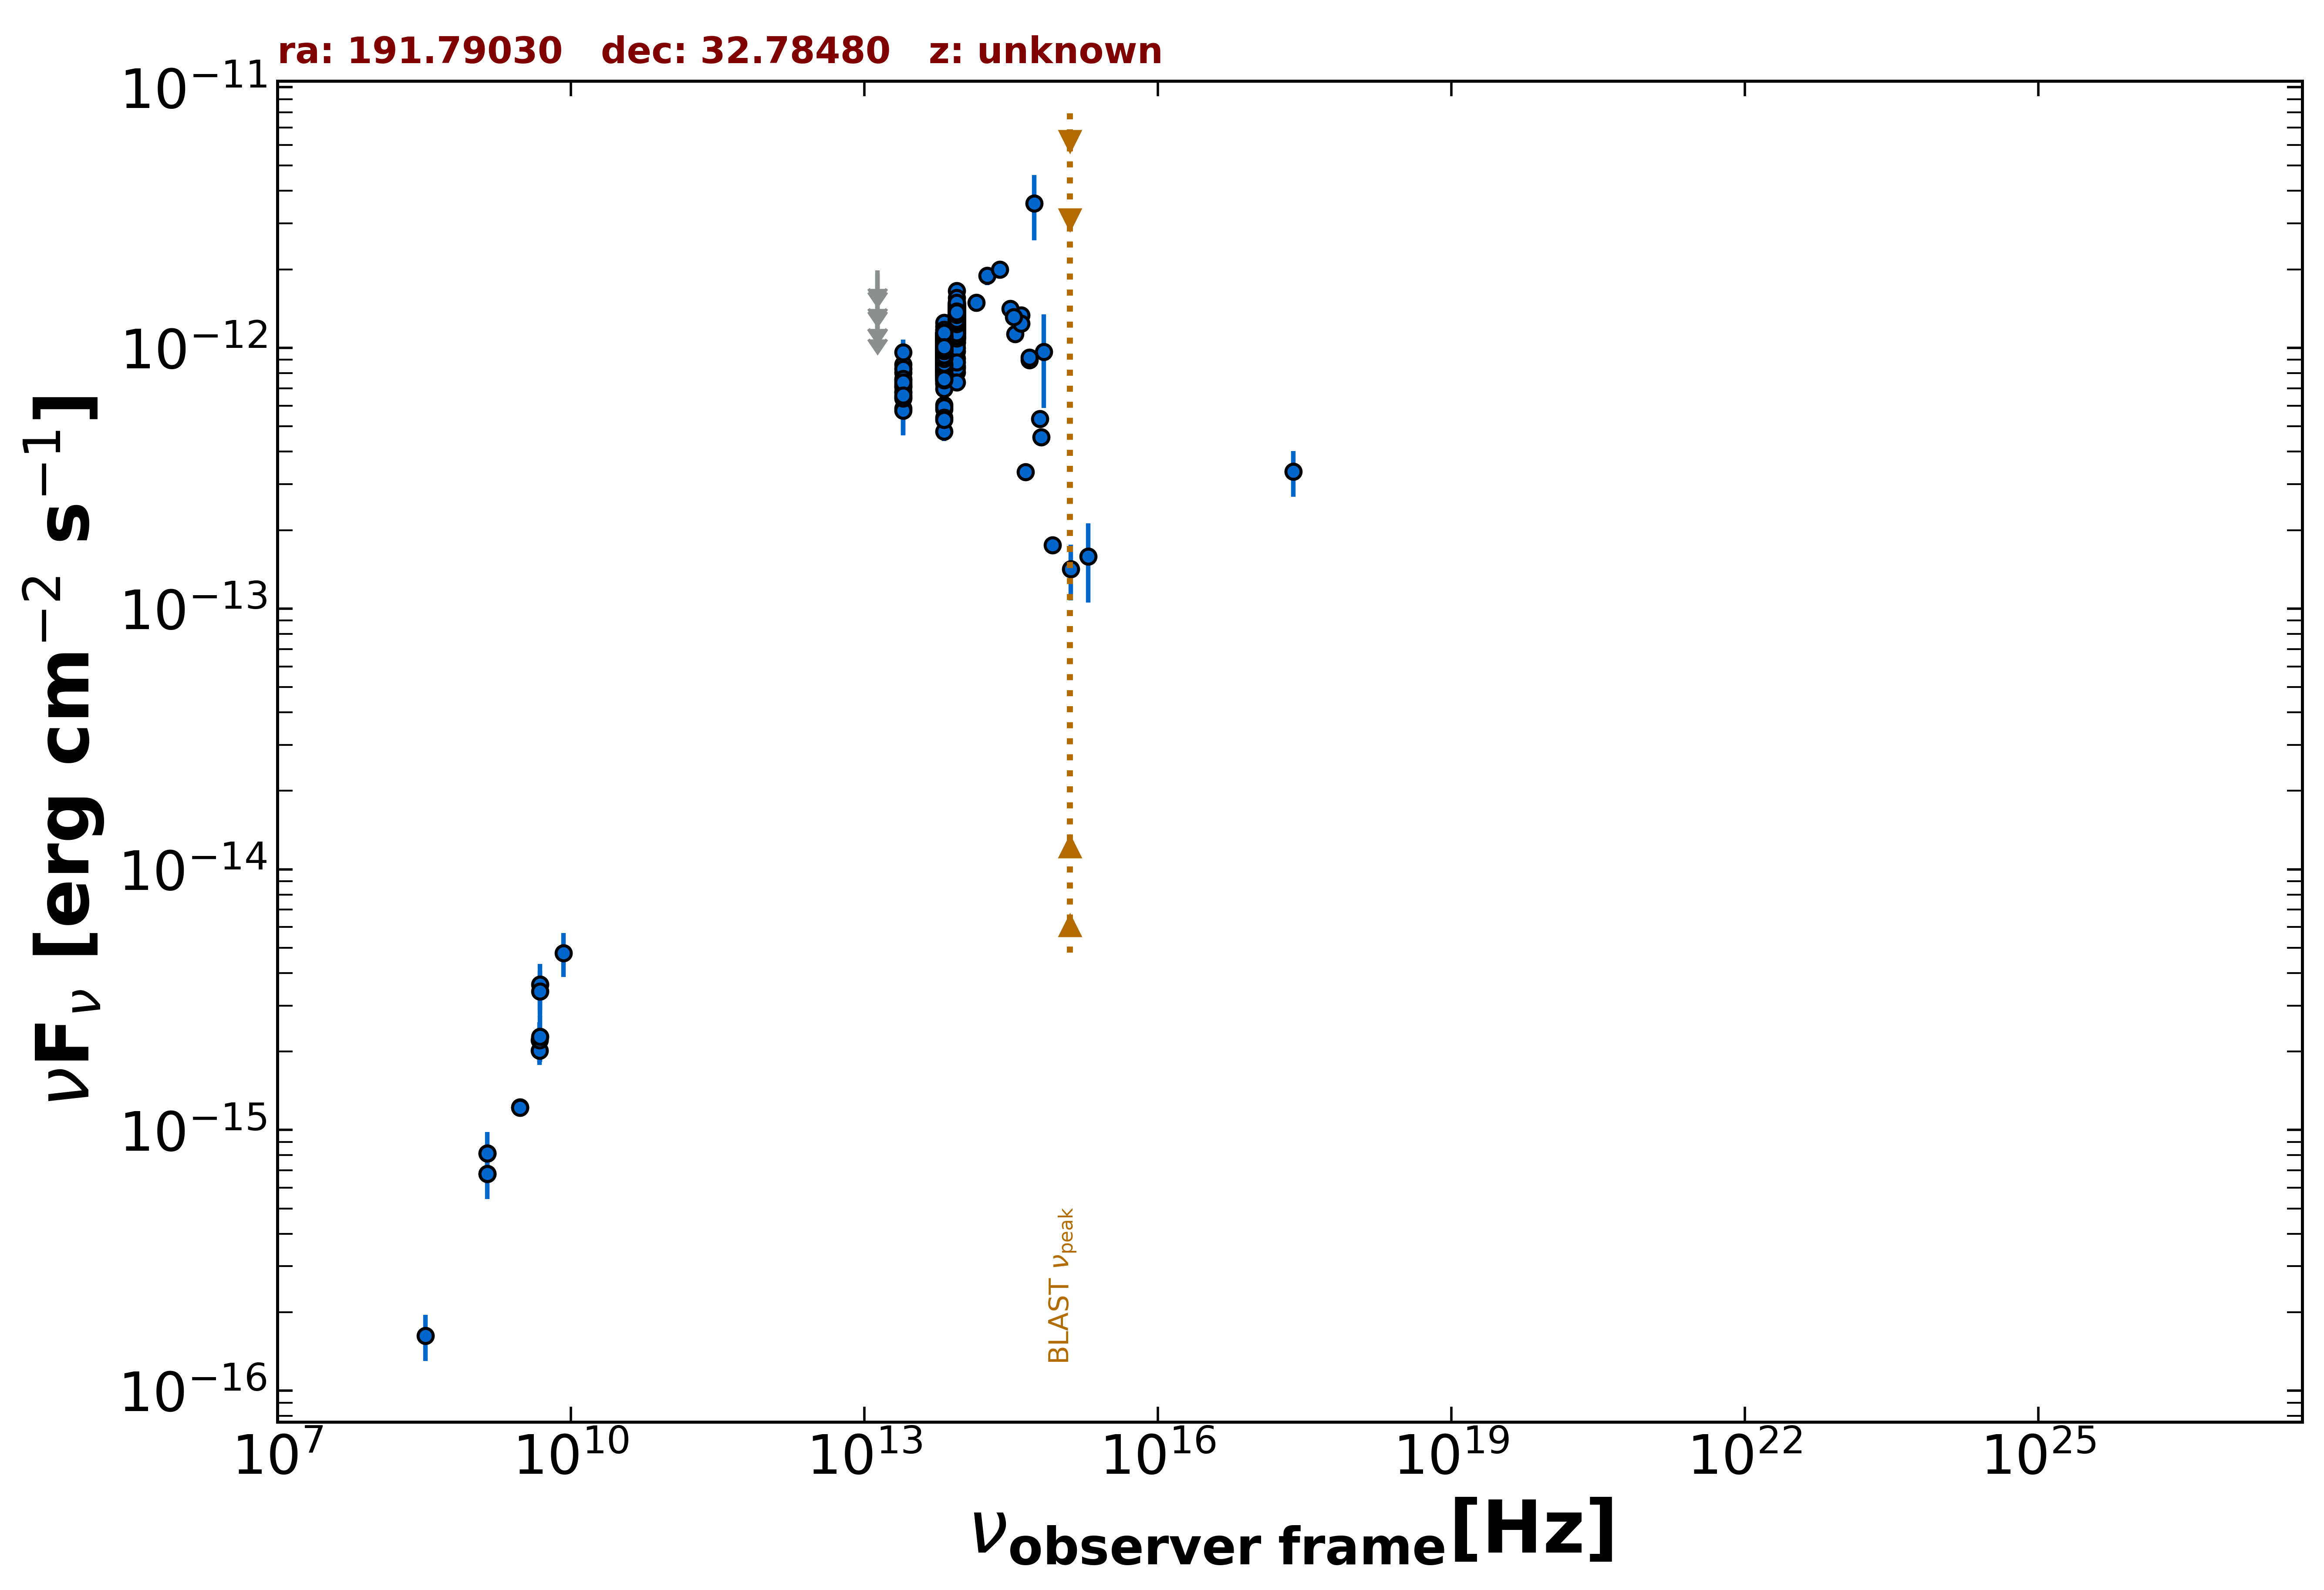

Source data for this figure (header and first rows):
freq., flux, err_flux, MJD_start, MJD_end, flag, catalog, reference
1.400e+09, 6.790e-16, 1.700e-18, 55000, 55000, , FIRST, White et al. 1997  ApJ  475 479
1.400e+09, 8.148e-16, 3.360e-17, 55000, 55000, , NVSS, Condon et al. 1998  AJ  115  1693
3.000e+09, 1.222e-15, 6.500e-18, 55000, 55000, , VLASSQL, Gordon et al. 2021  ApJS  255  30
3.000e+09, 1.217e-15, 6.500e-18, 55000, 55000, , VLASSQL, Gordon et al. 2021  ApJS  255  30
2.418e+17, 3.356e-13, 6.710e-14, 55000, 55000, , RASS, Boller et al. 2016  A&A  103  1
4.800e+09, 2.016e-15, 2.400e-16, 55000, 55000, , GB6, Gregory et al. 1996  ApJS  103  427
4.800e+09, 2.208e-15, 3.840e-16, 55000, 55000, , GB87, Gregory et al. 1992  VizieR  VIII/14/j20…
1.389e+14, 1.490e-12, 1.125e-13, 55000, 55000, , 2MASS, Skrutskie et al. 2006  AJ  131  1163
1.804e+14, 1.890e-12, 1.500e-13, 55000, 55000, , 2MASS, Skrutskie et al. 2006  AJ  131  1163
2.427e+14, 1.997e-12, 1.530e-13, 55000, 55000, , 2MASS, Skrutskie et al. 2006  AJ  131  1163
8.817e+13, 1.398e-12, 3.500e-15, 55000, 55000, , UNWISE, Schlafly et al. 2019  ApJS  240  30
6.517e+13, 9.620e-13, 4.700e-15, 55000, 55000, , UNWISE, Schlafly et al. 2019  ApJS  240  30
8.817e+13, 1.355e-12, 3.000e-14, 55000, 55000, , WISE, Wright et al. 2010  AJ  140  1868
6.517e+13, 1.047e-12, 2.400e-14, 55000, 55000, , WISE, Wright et al. 2010  AJ  140  1868
2.498e+13, 7.237e-13, 3.670e-14, 55000, 55000, , WISE, Wright et al. 2010  AJ  140  1868
1.363e+13, 9.611e-13, 1.617e-13, 55000, 55000, , WISE, Wright et al. 2010  AJ  140  1868
8.817e+13, 1.375e-12, 4.200e-14, 56823, 56823, , NEOWISE, Mainzer et al. 2014  ApJ  792  30
6.517e+13, 1.030e-12, 5.215e-14, 56823, 56823, , NEOWISE, Mainzer et al. 2014  ApJ  792  30
8.817e+13, 9.121e-13, 3.780e-14, 56823, 56823, , NEOWISE, Mainzer et al. 2014  ApJ  792  30
6.517e+13, 7.255e-13, 8.645e-14, 56823, 56823, , NEOWISE, Mainzer et al. 2014  ApJ  792  30
8.817e+13, 1.402e-12, 4.500e-14, 56823, 56823, , NEOWISE, Mainzer et al. 2014  ApJ  792  30
6.517e+13, 9.814e-13, 4.540e-14, 56823, 56823, , NEOWISE, Mainzer et al. 2014  ApJ  792  30
8.817e+13, 1.370e-12, 4.550e-14, 56823, 56823, , NEOWISE, Mainzer et al. 2014  ApJ  792  30
6.517e+13, 1.001e-12, 4.440e-14, 56823, 56823, , NEOWISE, Mainzer et al. 2014  ApJ  792  30
8.817e+13, 1.368e-12, 5.500e-14, 56823, 56823, , NEOWISE, Mainzer et al. 2014  ApJ  792  30
6.517e+13, 9.477e-13, 4.890e-14, 56823, 56823, , NEOWISE, Mainzer et al. 2014  ApJ  792  30
8.817e+13, 1.357e-12, 4.250e-14, 56824, 56824, , NEOWISE, Mainzer et al. 2014  ApJ  792  30
6.517e+13, 8.967e-13, 5.205e-14, 56824, 56824, , NEOWISE, Mainzer et al. 2014  ApJ  792  30
8.817e+13, 1.322e-12, 6.450e-14, 56823, 56823, , NEOWISE, Mainzer et al. 2014  ApJ  792  30
6.517e+13, 1.058e-12, 5.450e-14, 56823, 56823, , NEOWISE, Mainzer et al. 2014  ApJ  792  30
8.817e+13, 1.358e-12, 4.150e-14, 56824, 56824, , NEOWISE, Mainzer et al. 2014  ApJ  792  30
6.517e+13, 1.054e-12, 5.350e-14, 56824, 56824, , NEOWISE, Mainzer et al. 2014  ApJ  792  30
8.817e+13, 1.347e-12, 4.850e-14, 56823, 56823, , NEOWISE, Mainzer et al. 2014  ApJ  792  30
6.517e+13, 9.512e-13, 5.065e-14, 56823, 56823, , NEOWISE, Mainzer et al. 2014  ApJ  792  30
8.817e+13, 1.378e-12, 4.300e-14, 56824, 56824, , NEOWISE, Mainzer et al. 2014  ApJ  792  30
6.517e+13, 1.015e-12, 5.420e-14, 56824, 56824, , NEOWISE, Mainzer et al. 2014  ApJ  792  30
8.817e+13, 1.338e-12, 4.900e-14, 56823, 56823, , NEOWISE, Mainzer et al. 2014  ApJ  792  30
6.517e+13, 9.591e-13, 4.680e-14, 56823, 56823, , NEOWISE, Mainzer et al. 2014  ApJ  792  30
8.817e+13, 1.322e-12, 4.050e-14, 56823, 56823, , NEOWISE, Mainzer et al. 2014  ApJ  792  30
6.517e+13, 9.347e-13, 4.820e-14, 56823, 56823, , NEOWISE, Mainzer et al. 2014  ApJ  792  30
8.817e+13, 1.369e-12, 4.400e-14, 56824, 56824, , NEOWISE, Mainzer et al. 2014  ApJ  792  30
6.517e+13, 1.080e-12, 4.900e-14, 56824, 56824, , NEOWISE, Mainzer et al. 2014  ApJ  792  30
8.817e+13, 1.467e-12, 6.250e-14, 56823, 56823, , NEOWISE, Mainzer et al. 2014  ApJ  792  30
6.517e+13, 1.030e-12, 6.165e-14, 56823, 56823, , NEOWISE, Mainzer et al. 2014  ApJ  792  30
8.817e+13, 1.352e-12, 6.950e-14, 56823, 56823, , NEOWISE, Mainzer et al. 2014  ApJ  792  30
6.517e+13, 9.390e-13, 4.585e-14, 56823, 56823, , NEOWISE, Mainzer et al. 2014  ApJ  792  30
8.817e+13, 1.332e-12, 4.050e-14, 57375, 57375, , NEOWISE, Mainzer et al. 2014  ApJ  792  30
6.517e+13, 1.025e-12, 5.095e-14, 57375, 57375, , NEOWISE, Mainzer et al. 2014  ApJ  792  30
8.817e+13, 1.468e-12, 5.450e-14, 57375, 57375, , NEOWISE, Mainzer et al. 2014  ApJ  792  30
6.517e+13, 1.090e-12, 6.050e-14, 57375, 57375, , NEOWISE, Mainzer et al. 2014  ApJ  792  30
8.817e+13, 1.297e-12, 3.850e-14, 57375, 57375, , NEOWISE, Mainzer et al. 2014  ApJ  792  30
6.517e+13, 1.057e-12, 4.450e-14, 57375, 57375, , NEOWISE, Mainzer et al. 2014  ApJ  792  30
8.817e+13, 1.347e-12, 4.350e-14, 57375, 57375, , NEOWISE, Mainzer et al. 2014  ApJ  792  30
6.517e+13, 9.538e-13, 4.590e-14, 57375, 57375, , NEOWISE, Mainzer et al. 2014  ApJ  792  30
8.817e+13, 1.198e-12, 5.000e-14, 57374, 57374, , NEOWISE, Mainzer et al. 2014  ApJ  792  30
6.517e+13, 9.355e-13, 4.570e-14, 57374, 57374, , NEOWISE, Mainzer et al. 2014  ApJ  792  30
8.817e+13, 1.398e-12, 4.650e-14, 56647, 56647, , NEOWISE, Mainzer et al. 2014  ApJ  792  30
6.517e+13, 1.054e-12, 5.515e-14, 56647, 56647, , NEOWISE, Mainzer et al. 2014  ApJ  792  30
8.817e+13, 1.078e-12, 4.450e-14, 56646, 56646, , NEOWISE, Mainzer et al. 2014  ApJ  792  30
6.517e+13, 8.715e-13, 5.220e-14, 56646, 56646, , NEOWISE, Mainzer et al. 2014  ApJ  792  30
... 612 more rows
